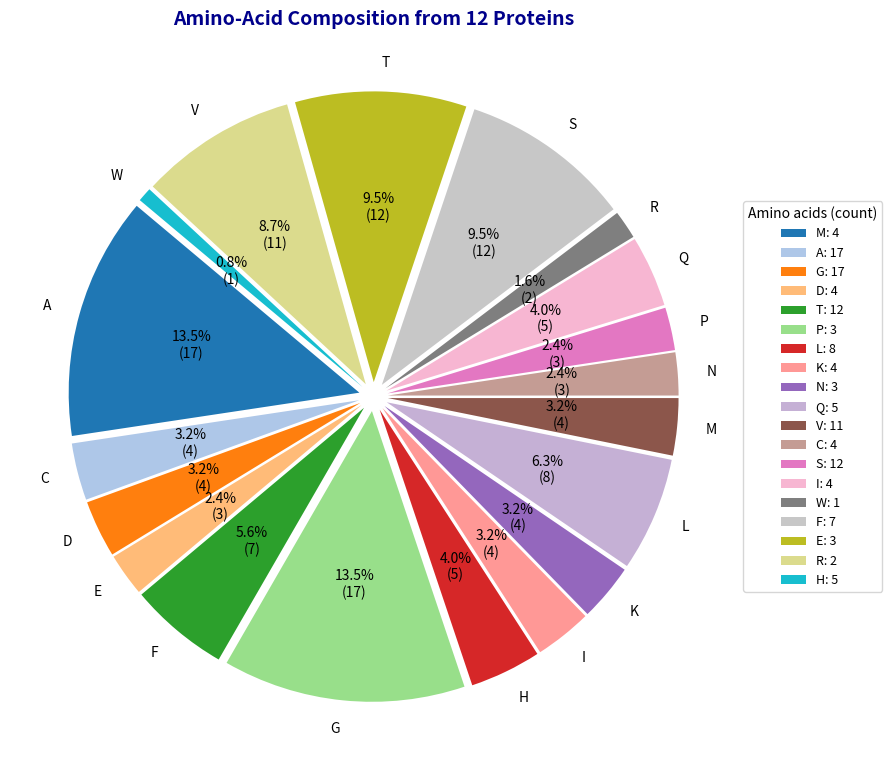

Here is the Python script that generated this plot:
'''
problem statement:  given protein sequences compute the amino acid composition and display it as a pie chart
'''
import pandas as pd 
import matplotlib.pyplot as plt
from collections import Counter
#-----data-----
data = {
    "ProteinID": [f"P{i}" for i in range(1, 13)],
    "Sequence": [
        "MAGDTPLKNQV", "AAAGGTTCCSS", "MLVITGVAGGL", "WQQVVSSGGA",
        "FFTLLVVAAK", "GGGGSSSAAA", "CCDDDEEEFF", "MMNNPPQQRR",
        "KKTTSSTTGG", "VVVVAAAAFFF", "LLLIIIHHHHH", "SSSTTTGGGAA"
    ]
}
df = pd.DataFrame(data)
#--- composition ------------------------------
all_seq = "".join(df["Sequence"])
counts = Counter(all_seq)#['A'：13，'C':2]
labels, sizes = zip(*sorted(counts.items()))
#--- visual ------------------------------
cmap =plt.colormaps.get_cmap("tab20")
colors =[cmap(i) for i in range(len(labels))]
plt.figure(figsize=(9,9))
wedges,_, autotexts = plt.pie(
    sizes,
    labels=labels,
    colors=colors,
    explode=[0.05]*len(labels),
    startangle=140,
    autopct=lambda pct: f"{pct:.1f}%\n({int(pct/100*sum(sizes))})",
    textprops=dict(color="black", fontsize=10))
plt.legend(
    wedges,
    [f"{aa}: {cnt}" for aa, cnt in counts.items()],
    title="Amino acids (count)",
    bbox_to_anchor=(1, 0.5),
    loc="center left",
    fontsize=9
)

plt.title("Amino-Acid Composition from 12 Proteins",
          fontsize=14, fontweight="bold", color="darkblue")

plt.tight_layout()
plt.show()